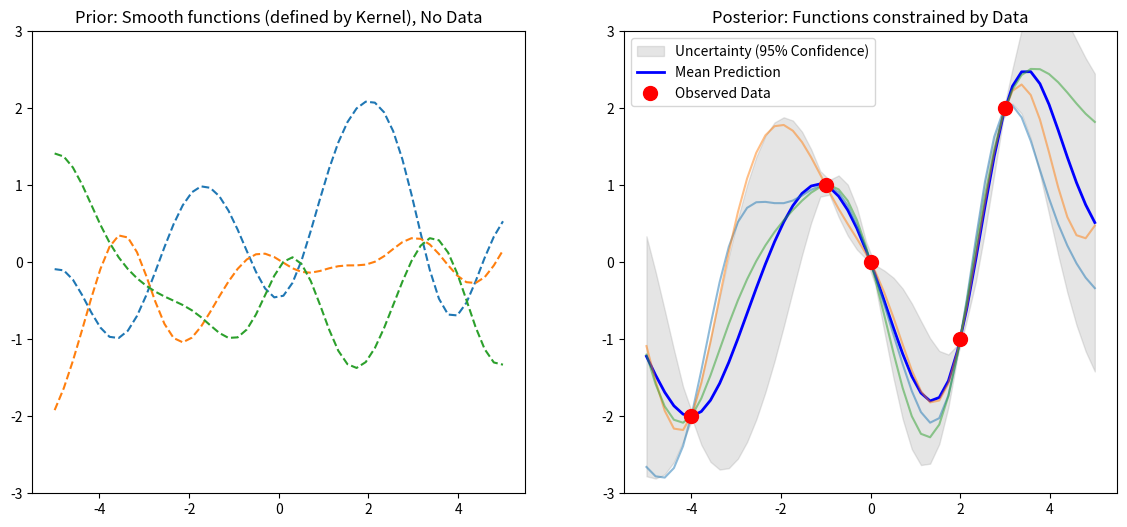

Generate this figure with matplotlib:
"""
================================================================================
[GP (Gaussian Process) Learning Note: Core Concepts Summary]
================================================================================

1. The Fundamental Dilemma & GP's Approach
   - Connecting data points with a single function (e.g., y=ax+b) risks Underfitting.
   - Using high-degree polynomials risks Overfitting.
   - GP's Solution: Instead of fixing one function, we assign a probability 
     to "every possible function."

2. Intuition: Function = Infinite-Dimensional Vector
   - A vector v=[v1, v2] has discrete indices. 
   - A function f(x) has a value for every continuous x, so it is like a vector 
     with infinite indices.
   - Therefore, a GP is like rolling "infinite dice" simultaneously.

3. Q. "What exactly is a Kernel?"
   [Comparison: SVM vs. GP]
   - Definition: A Kernel is an inner product in a high-dimensional feature space.
     Math: k(x, x') = <phi(x), phi(x')>
   
   - In SVM (Geometric View): It is used as a "Kernel Trick" to calculate 
     dot products without actually transforming data, to find a decision boundary.
   - In GP (Statistical View): It is used as a "Similarity Measure" (Covariance).
     "High inner product = The two points are similar."
     GP uses this to enforce the rule: "If inputs x and x' are close, 
     their outputs y and y' must be similar."

4. Q. "Why is RBF (Radial Basis Function) the default?"
   - Reason 1: Infinite Differentiability.
     The RBF function (bell curve) has no sharp corners no matter how many times 
     you differentiate it. It creates the smoothest possible curves.
     It reflects the assumption that "Physical laws in nature are usually smooth."
     
   - Reason 2: Universality.
     RBF corresponds to an inner product in an "infinite-dimensional" space.
     It is flexible enough to approximate any smooth function given enough data.

5. The Magic of Marginalization (Handling Infinity)
   - We don't need to compute the infinite vector.
   - We only need to compute the finite set of points we care about (Training + Test).
   - The math guarantees that the result is identical to calculating the infinite case.

6. The Workflow (Prior -> Observation -> Posterior)
   - Prior: "Any smooth curve is possible." (Mean = 0, Wide uncertainty)
   - Observation: "The function MUST pass through (1, 3)."
   - Posterior: We filter out functions that don't match the data.
     Near data -> Uncertainty collapses (Tube narrows).
     Far from data -> Uncertainty remains high (Tube widens).

================================================================================
"""

import numpy as np
import matplotlib.pyplot as plt

# ==========================================
# PART 1: The "Stickiness" Rule (The Kernel)
# ==========================================
def kernel(x1, x2, length_scale=1.0, variance=1.0):
    """
    Computes the Squared Exponential (RBF) Kernel.
    
    [Meaning in GP]
    This acts as the 'Covariance Function'.
    - Math: It computes the inner product in an infinite-dimensional feature space.
    - Intuition: It defines how 'sticky' two points are.
      If x1, x2 are close -> Output near 1 -> y values MUST be similar.
      If x1, x2 are far -> Output near 0 -> y values are independent.
    """
    # Calculate Euclidean distance between every pair of points
    sqdist = np.sum(x1**2, 1).reshape(-1, 1) + np.sum(x2**2, 1) - 2 * np.dot(x1, x2.T)
    
    # Apply Gaussian function: exp(-distance)
    return variance * np.exp(-0.5 / length_scale**2 * sqdist)

# ==========================================
# PART 2: Setup - "Discretizing the Infinite"
# ==========================================
# [NOTE: What are n_test and X_test?]
# Since a function is an infinite-dimensional vector, a computer cannot store it directly.
# We must "discretize" it by picking a finite number of points (e.g., 50) to represent it.
#
# - n_test: Think of this as the "Resolution" of our graph.
#           If we pick 5 points -> The graph looks blocky.
#           If we pick 50 points -> The graph looks like a smooth curve.
#           (We are just connecting the dots to visualize the function.)
#
# - X_test: These are the "Query Points" (the arbitrary locations where we want to know y).

n_test = 50
X_test = np.linspace(-5, 5, n_test).reshape(-1, 1) # Shape: (50, 1)

# ==========================================
# PART 3: The Prior - "Imagining before Seeing"
# ==========================================
# 1. Mean: We assume the function oscillates around 0.
mu_prior = np.zeros(X_test.shape[0])

# 2. Covariance: How are these 50 points related?
# We ask the kernel: "Who is close to whom?"

# [CAUTION: Understanding Covariance vs. Y-values]
# We ask the kernel: "Who is close to whom?" 
#
# Q: "If Covariance is 0 (No relation), does it mean y-values MUST be different?"
# A: NO! It simply means they are "Independent".
#
# - High Covariance (Close points): "Strong Constraint."
#   They are tied together. If y1 is 10, y2 is FORCED to be near 10.
#
# - Low/Zero Covariance (Far points): "No Constraint."
#   They don't care about each other. If y1 is 10, y50 can be anything (100, -5, etc.).
#   *IMPORTANT*: It is possible that y1 and y50 happen to be equal (e.g., both 10)
#   by pure coincidence. Independence means "not influenced," not "must be different."

Cov_prior = kernel(X_test, X_test)

# 3. Sampling: We draw 3 random functions.
# Because of Cov_prior (Kernel), they look like smooth curves, not noise.

# [NOTE: How does 'multivariate_normal' actually work?]
# This function is the "Engine" of GP. It turns random noise into smooth curves.
#
# <The Internal Mechanism: X = mu + L * Z>
# 
# Step 1: Generate White Noise (Z)
#   - It creates 50 independent random numbers (e.g., [1.2, -0.5, ...]).
#   - If plotted, this looks like jagged TV static noise (No correlation).
#
# Step 2: Apply the "Filter" (L) - The Cholesky Decomposition
#   - It decomposes the Covariance Matrix (Cov_prior) into a lower triangular matrix L.
#   - It multiplies L with Z. This "mixes" the independent noise.
#   - The noise at point x1 starts to influence x2, x3... creating "correlation."
#
# Step 3: Result (Smooth Function)
#   - The jagged noise is smoothed out according to the Kernel's rules.
#   - We get a continuous, wave-like vector instead of scattered dots.

samples_prior = np.random.multivariate_normal(mu_prior, Cov_prior, 3)

# ==========================================
# PART 4: The Observation - "Reality Check"
# ==========================================
# Ideally, these are the points our function MUST pass through.
X_train = np.array([[-4], [-1], [0], [2], [3]])
y_train = np.array([[-2], [1], [0], [-1], [2]])

# ==========================================
# PART 5: The Posterior - "Collapsing the Possibilities"
# ==========================================
# This relies on the property of Joint Gaussian Distributions (Conditioning).

# Construct Kernel Matrices
K = kernel(X_train, X_train)      # Train vs Train: How correlated the training points are with themselves.
K_s = kernel(X_train, X_test)     # Train vs Test: The "Bridge". Each column tells how close a test point is to the 5 training points.
K_ss = kernel(X_test, X_test)     # Test vs Test: The prior uncertainty.

# Inverse of K (with small jitter for numerical stability)
# We need K^-1 to "normalize" the information from training data.
# Added 1e-8 (Jitter) to diagonal to prevent dividing by zero (Singular Matrix).
# if we are not use de-correlation, the model may be unstable.
# e.g., two training points are extremely close to each other. and then K becomes singular.?


K_inv = np.linalg.inv(K + 1e-8 * np.eye(len(X_train)))

# --- STEP A: Calculate the New Mean (Prediction) ---
# Formula (Math): mu_* = K_*^T * K^-1 * y
# Formula (Code): mu   = K_s.T * K_inv * y_train
#
# [Deep Dive into the Formula]
# This line performs a "Weighted Average" logic in two steps:
#
# 1. The Weight Calculation: alpha = (K_inv * y_train)
#    - We don't just use y_train directly because some data points might be clustered together (redundant info).
#    - Multiplying by K_inv "normalizes" the y values, removing correlation/redundancy between them.
#    - Result: 'alpha' represents the "Pure Influence Weight" of each training point.
#
# 2. The Prediction: result = K_s.T * alpha
#    - K_s is shape (5, 50) [Train x Test].
#    - We need [Test x Train] to multiply with weights. So we transpose it -> K_s.T
#    - Meaning: "Weighted sum of training points based on how close I am to them."
#
# 3. .reshape(-1): Flattens the result from (50, 1) to (50,) for easier plotting.

mu_posterior = K_s.T.dot(K_inv).dot(y_train).reshape(-1)

# --- STEP B: Calculate the New Covariance (Uncertainty) ---
# Formula (Math): Sigma_* = K_** - K_*^T * K^-1 * K_*
# Formula (Code): Cov     = K_ss - K_s.T * K_inv * K_s
# [Q: why we subtract this term from K_ss?]
# k_ss represents our initial uncertainty about the test points (Prior).
# we dont have y, the values at test points. however we can get correlation between test points and train points (K_s).
# K_s, k_ss represent correlation between points, not the actual values.
# we can get value using correlation and known values at train points (y_train).


#
# [Deep Dive into the Formula]
# Intuition: "Posterior Uncertainty = Prior Uncertainty - Information Gained"
#
# 1. Prior: Start with K_ss (Total ignorance/uncertainty).
# 2. Info Gain: The term (K_s.T * K_inv * K_s)
#    - If K_s is HIGH (Test point is near Data): We subtract a lot.
#      Result: Variance becomes near 0. (We are confident!)
#    - If K_s is LOW (Test point is far from Data): We subtract almost nothing.
#      Result: Variance stays high. (We are still uncertain.)

# [Q: Why multiply K_s twice? (The Quadratic Form)]
# 
# 1. Dimensionality (The Loop):
#    We need the result to be (Test x Test).
#    Path: Test -> Train (K_s) -> Train (K_inv) -> Test (K_s.T)
#    This "Round Trip" converts information from training data back to the test domain.
#
# 2. Unit Consistency (Squaring):
#    Variance is a "Squared" quantity (Sigma^2).
#    K_s is just correlation (Linear).
#    To subtract from Variance, we effectively need "Correlation Squared" (K_s * K_s).
#
# 3. multivariate Gaussian distribution property: (schur complement)
# This is a standard result from the theory of multivariate Gaussian distributions.
# It ensures that the resulting covariance matrix is valid (positive semi-definite).

Cov_posterior = K_ss - K_s.T.dot(K_inv).dot(K_s)

# Sampling again from the Posterior distribution.
# 3 random functions that fit the observed data.
# They should pass near the red points (X_train, y_train).

# [Q: Why use Cov_posterior instead of Cov_prior here?]
#
# - If we use Cov_prior:
#   The functions will wander around randomly like the Prior.
#   They will IGNORE the training data points (Training data acts as a constraint).
#
# - By using Cov_posterior:
#   The covariance near the data points is almost 0.
#   This forces the random samples to pass EXACTLY through (or very close to) the red dots.
#   This creates the "Tying the knot" effect


samples_posterior = np.random.multivariate_normal(mu_posterior, Cov_posterior, 3)

# ==========================================
# PART 6: Visualization
# ==========================================
plt.figure(figsize=(14, 6))

# Plotting Prior
plt.subplot(1, 2, 1)
for i in range(3):
    plt.plot(X_test, samples_prior[i], linestyle='--')
plt.title('Prior: Smooth functions (defined by Kernel), No Data')
plt.ylim(-3, 3)

# Plotting Posterior
plt.subplot(1, 2, 2)
# 1. The "Tube" of Uncertainty
uncertainty = 1.96 * np.sqrt(np.diag(Cov_posterior)) # from gausian distribution,  1 : 68%, 1.96 : 95%, 2.58 : 99%
plt.fill_between(X_test.flatten(), 
                 mu_posterior - uncertainty, 
                 mu_posterior + uncertainty, 
                 alpha=0.2, color='gray', label='Uncertainty (95% Confidence)')

# 2. The Mean Prediction
plt.plot(X_test, mu_posterior, 'b-', lw=2, label='Mean Prediction')

# 3. The Sampled Functions
for i in range(3):
    plt.plot(X_test, samples_posterior[i], linestyle='-', alpha=0.5)

# 4. The Real Data
plt.plot(X_train, y_train, 'ro', markersize=10, label='Observed Data')

plt.title('Posterior: Functions constrained by Data')
plt.legend()
plt.ylim(-3, 3)
plt.show()